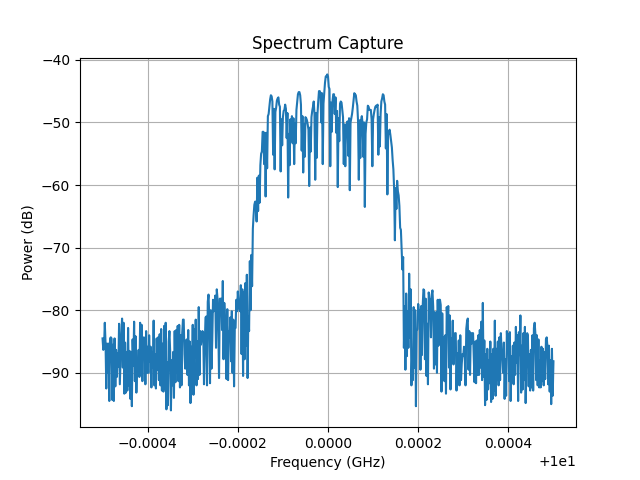

Data behind this chart, as committed beside it:
Date: 2026-05-18_17-11-04
Center Frequency (Hz): 10000000000.0
Span (Hz): 1000000.0
RBW (Hz): 10000.0
ID: 8562A GPIB0::18::INSTR
Frequency (Hz), Power (dBm)
9.999500000000000000e+09, -8.450000000000000000e+01
9.999501666666666031e+09, -8.632999999999999829e+01
9.999503333333333969e+09, -8.582999999999999829e+01
9.999505000000000000e+09, -8.200000000000000000e+01
9.999506666666666031e+09, -8.532999999999999829e+01
9.999508333333333969e+09, -9.250000000000000000e+01
9.999510000000000000e+09, -8.532999999999999829e+01
9.999511666666666031e+09, -9.000000000000000000e+01
9.999513333333333969e+09, -8.532999999999999829e+01
9.999515000000000000e+09, -9.450000000000000000e+01
9.999516666666666031e+09, -8.450000000000000000e+01
9.999518333333333969e+09, -8.432999999999999829e+01
9.999520000000000000e+09, -8.450000000000000000e+01
9.999521666666666031e+09, -9.432999999999999829e+01
9.999523333333333969e+09, -8.550000000000000000e+01
9.999525000000000000e+09, -9.450000000000000000e+01
9.999526666666666031e+09, -8.450000000000000000e+01
9.999528333333333969e+09, -9.215999999999999659e+01
9.999530000000000000e+09, -8.632999999999999829e+01
9.999531666666666031e+09, -9.065999999999999659e+01
9.999533333333333969e+09, -8.682999999999999829e+01
9.999535000000000000e+09, -8.900000000000000000e+01
9.999536666666666031e+09, -8.215999999999999659e+01
9.999538333333333969e+09, -9.182999999999999829e+01
9.999540000000000000e+09, -8.750000000000000000e+01
9.999541666666666031e+09, -8.365999999999999659e+01
9.999543333333333969e+09, -8.132999999999999829e+01
9.999545000000000000e+09, -8.915999999999999659e+01
9.999546666666666031e+09, -8.200000000000000000e+01
9.999548333333333969e+09, -9.332999999999999829e+01
9.999550000000000000e+09, -8.515999999999999659e+01
9.999551666666666031e+09, -9.315999999999999659e+01
9.999553333333333969e+09, -8.665999999999999659e+01
9.999555000000000000e+09, -9.282999999999999829e+01
9.999556666666666031e+09, -8.282999999999999829e+01
9.999558333333333969e+09, -9.200000000000000000e+01
9.999560000000000000e+09, -8.650000000000000000e+01
9.999561666666666031e+09, -9.415999999999999659e+01
9.999563333333333969e+09, -8.665999999999999659e+01
9.999565000000000000e+09, -9.532999999999999829e+01
9.999566666666666031e+09, -8.465999999999999659e+01
9.999568333333333969e+09, -8.882999999999999829e+01
9.999570000000000000e+09, -8.182999999999999829e+01
9.999571666666666031e+09, -9.132999999999999829e+01
9.999573333333333969e+09, -8.415999999999999659e+01
9.999575000000000000e+09, -9.315999999999999659e+01
9.999576666666666031e+09, -8.832999999999999829e+01
9.999578333333333969e+09, -8.882999999999999829e+01
9.999580000000000000e+09, -8.632999999999999829e+01
9.999581666666666031e+09, -9.065999999999999659e+01
9.999583333333333969e+09, -8.200000000000000000e+01
9.999585000000000000e+09, -9.032999999999999829e+01
9.999586666666666031e+09, -8.232999999999999829e+01
9.999588333333333969e+09, -9.132999999999999829e+01
9.999590000000000000e+09, -8.482999999999999829e+01
... 546 more rows
